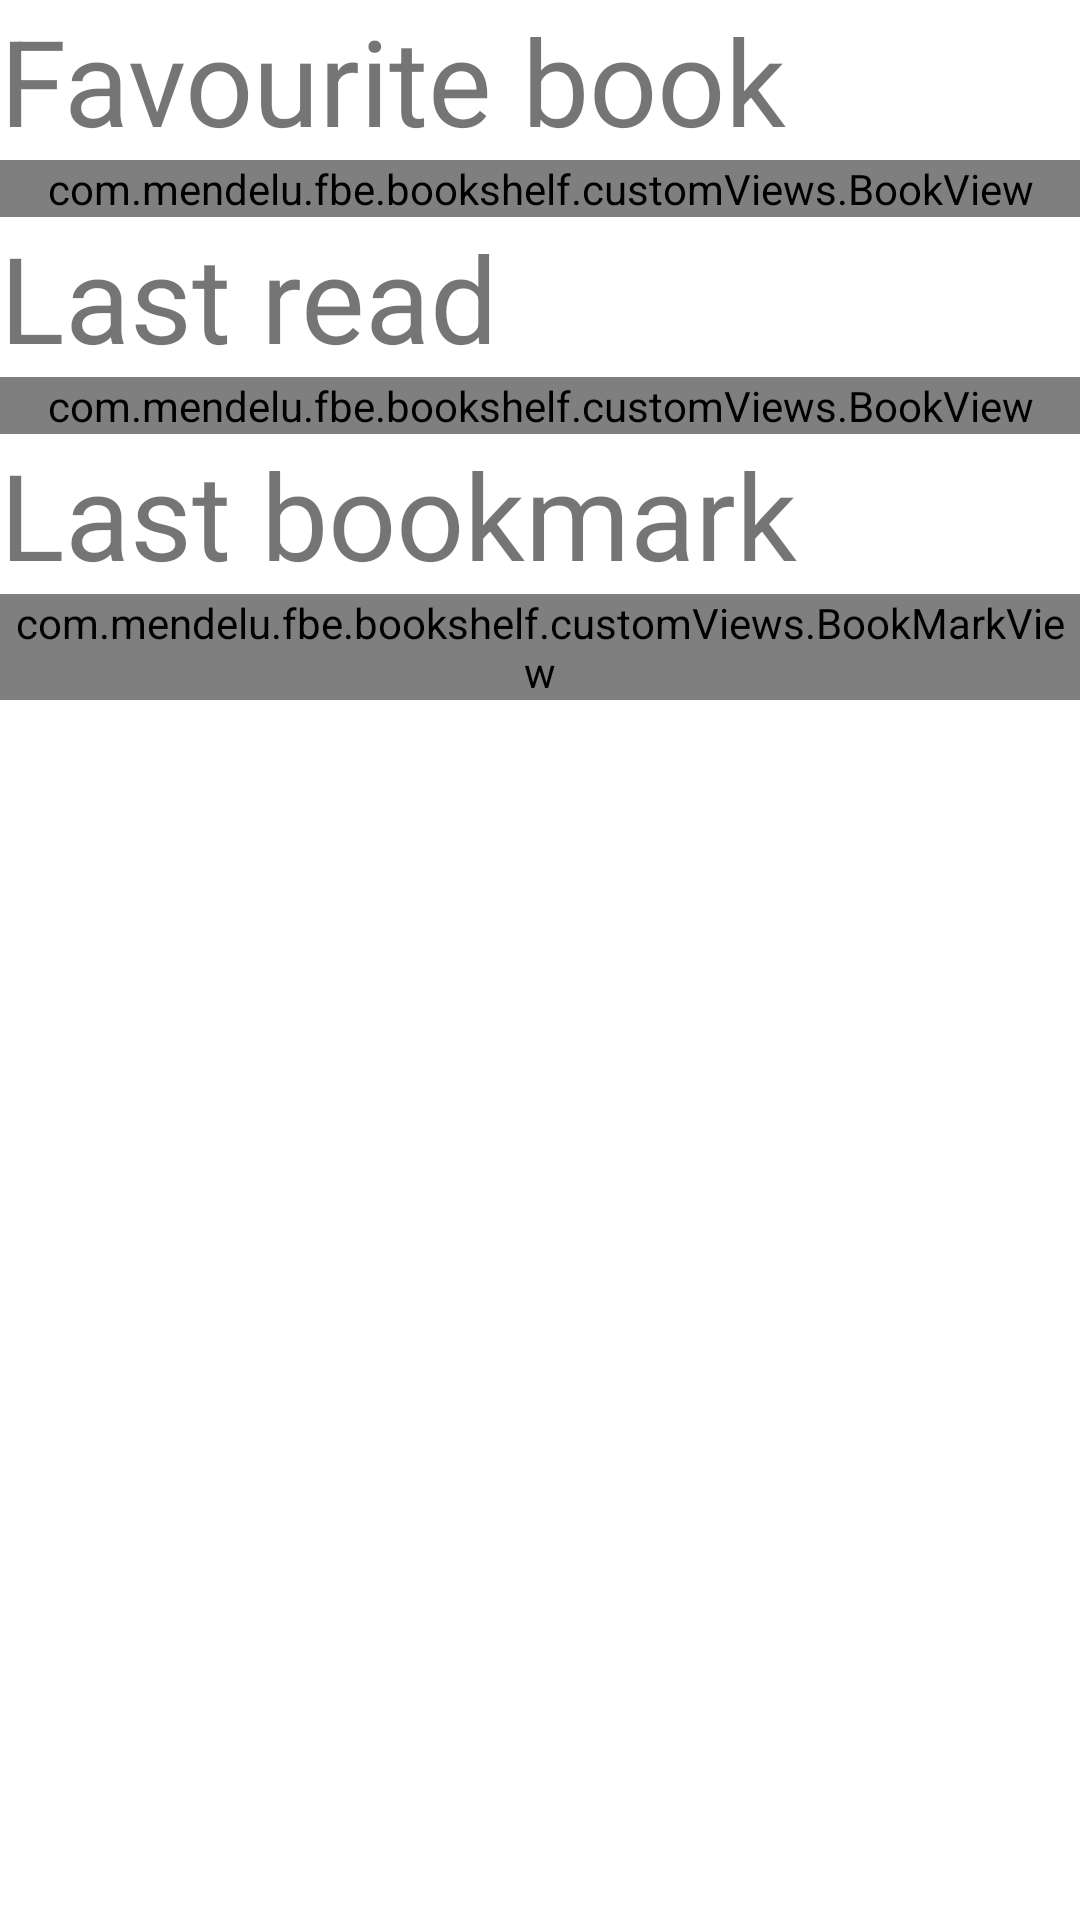

Reconstruct the res/layout file that produces this screen, plus the resources it refers to.
<!-- AndroidManifest.xml: application theme Theme.BookShelf -->
<!-- res/layout/main_page_fragment.xml -->
<?xml version="1.0" encoding="utf-8"?>
<FrameLayout xmlns:android="http://schemas.android.com/apk/res/android"
    xmlns:tools="http://schemas.android.com/tools"
    android:layout_width="match_parent"
    android:layout_height="match_parent"
    tools:context=".fragments.MainPageFragment"
    android:id="@+id/mainPageFragment">

    <LinearLayout
        android:layout_width="match_parent"
        android:layout_height="wrap_content"
        android:orientation="vertical">


        <TextView
            android:layout_width="match_parent"
            android:layout_height="wrap_content"
            android:text="@string/main_page_favouriteBook"
            android:textSize="40dp"/>
        <com.mendelu.fbe.bookshelf.customViews.BookView
            android:id="@+id/favouriteBook"
            android:layout_width="match_parent"
            android:layout_height="wrap_content"/>

        <TextView
            android:layout_width="match_parent"
            android:layout_height="wrap_content"
            android:text="@string/main_page_lastRead"
            android:textSize="40dp"/>
        <com.mendelu.fbe.bookshelf.customViews.BookView
            android:id="@+id/lastAddedBook"
            android:layout_width="match_parent"
            android:layout_height="wrap_content"/>


        <TextView
            android:layout_width="match_parent"
            android:layout_height="wrap_content"
            android:text="@string/main_page_lastBookmark"
            android:textSize="40dp"/>
        <com.mendelu.fbe.bookshelf.customViews.BookMarkView
            android:id="@+id/lastBookmark"
            android:layout_width="match_parent"
            android:layout_height="wrap_content"
            />


    </LinearLayout>

</FrameLayout>
<!-- resources referenced by this layout -->
<resources>
  <string name="main_page_favouriteBook">Favourite book</string>
  <string name="main_page_lastBookmark">Last bookmark</string>
  <string name="main_page_lastRead">Last read</string>
  <style name="Theme.BookShelf" parent="Theme.MaterialComponents.DayNight.DarkActionBar">
          
          <item name="colorPrimary">@color/purple_500</item>
          <item name="colorPrimaryVariant">@color/purple_700</item>
          <item name="colorOnPrimary">@color/white</item>
          
          <item name="colorSecondary">@color/teal_200</item>
          <item name="colorSecondaryVariant">@color/teal_700</item>
          <item name="colorOnSecondary">@color/black</item>
          
          <item name="android:statusBarColor" tools:targetApi="l">?attr/colorPrimaryVariant</item>
          
      </style>
  <!-- not gathered from this repository: default colours our renderer supplied (Android Studio template values) -->
  <color name="purple_500">#FF6200EE</color>
  <color name="purple_700">#FF3700B3</color>
  <color name="teal_200">#FF03DAC5</color>
  <color name="teal_700">#FF018786</color>
  <color name="black">#FF000000</color>
  <color name="white">#FFFFFFFF</color>
</resources>
